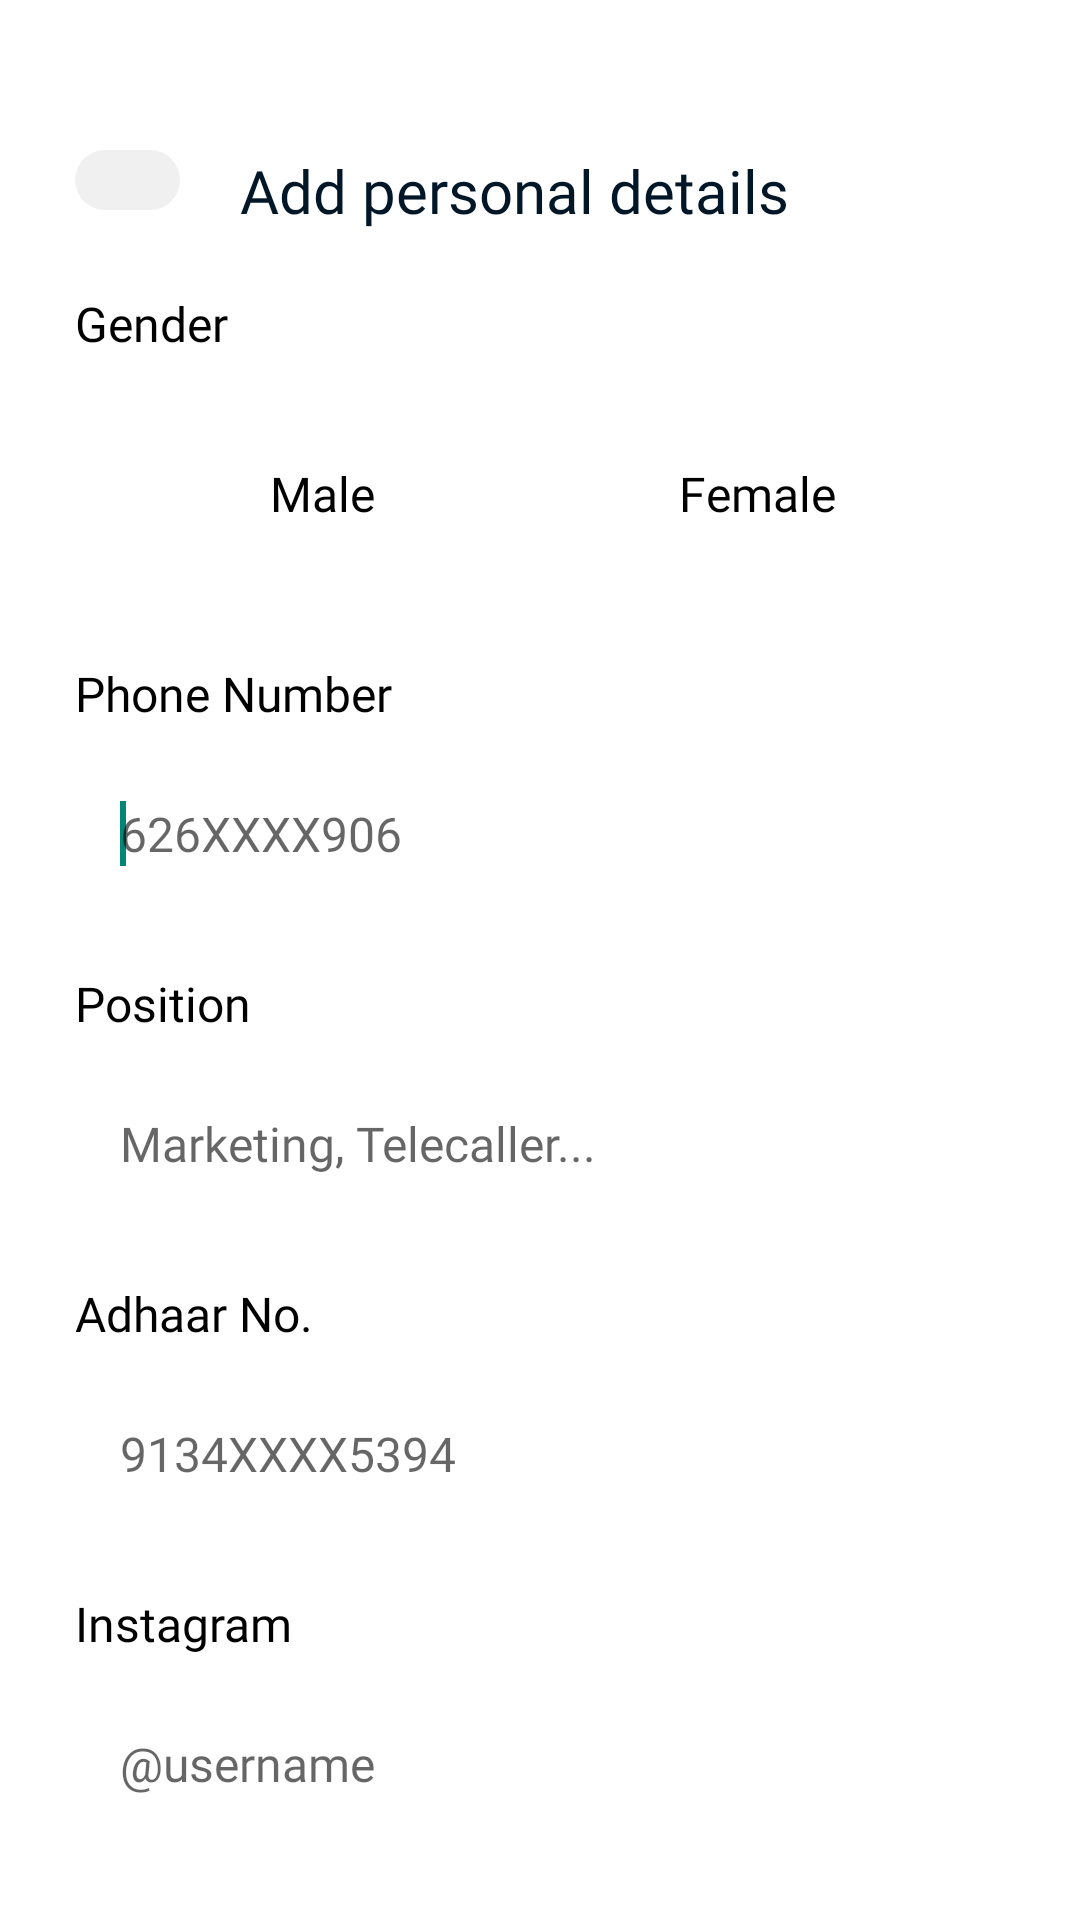

Layout XML and referenced resources for this Android screen:
<!-- AndroidManifest.xml: application theme Theme.HCart -->
<!-- res/layout/fragment_edit_profile.xml -->
<?xml version="1.0" encoding="utf-8"?>
<androidx.constraintlayout.widget.ConstraintLayout xmlns:android="http://schemas.android.com/apk/res/android"
    xmlns:tools="http://schemas.android.com/tools"
    android:layout_width="match_parent"
    android:layout_height="match_parent"
    xmlns:app="http://schemas.android.com/apk/res-auto"
    xmlns:fresco="http://schemas.android.com/tools"
    android:background="@color/white"
    android:clickable="false"
    android:focusable="true"
    android:id="@+id/lay1"
    >

    <ScrollView
        android:layout_width="match_parent"
        android:layout_height="match_parent"
        android:scrollbars="none"
        app:layout_constraintBottom_toBottomOf="parent"
        app:layout_constraintEnd_toEndOf="parent"
        app:layout_constraintStart_toStartOf="parent"
        app:layout_constraintTop_toTopOf="parent">

        <LinearLayout
            android:id="@+id/linearLayout"
            android:layout_width="match_parent"
            android:layout_height="wrap_content"
            android:layout_marginHorizontal="25dp"
            android:orientation="vertical"
            android:paddingBottom="200dp"
            app:layout_constraintBottom_toBottomOf="parent"
            app:layout_constraintEnd_toEndOf="parent"
            app:layout_constraintStart_toStartOf="parent">

            <LinearLayout
                android:layout_width="match_parent"
                android:layout_height="match_parent"
                android:layout_marginTop="50dp"
                android:orientation="horizontal">

                <ImageView
                    android:id="@+id/back"
                    android:layout_width="35dp"
                    android:layout_height="wrap_content"
                    android:background="@drawable/bg_back_view"
                    android:contentDescription="@string/image"
                    android:padding="10dp"
                    android:src="@drawable/ic_back"
                    app:layout_constraintStart_toStartOf="parent"
                    app:layout_constraintTop_toTopOf="parent"
                    tools:ignore="ImageContrastCheck" />

                <TextView
                    android:id="@+id/textView10"
                    android:layout_width="wrap_content"
                    android:layout_height="wrap_content"
                    android:layout_gravity="center"
                    android:layout_marginStart="20dp"
                    android:fontFamily="@font/lexend"
                    android:text="@string/add_personal_details"
                    android:textColor="@color/main_blue"
                    android:textSize="20sp" />

            </LinearLayout>


            <com.facebook.drawee.view.SimpleDraweeView
                android:id="@+id/image"
                android:layout_width="100dp"
                android:layout_height="100dp"
                android:layout_gravity="center"
                android:layout_marginTop="25dp"
                android:scaleType="centerCrop"
                android:visibility="gone"
                app:failureImage="@drawable/ic_avtar"
                app:layout_constraintBottom_toBottomOf="parent"
                app:layout_constraintEnd_toEndOf="parent"
                app:layout_constraintStart_toStartOf="parent"
                app:layout_constraintTop_toTopOf="parent"
                app:roundedCornerRadius="50dp"
                fresco:placeholderImage="@drawable/ic_image_holder" />

            <TextView
                android:id="@+id/gender"
                android:layout_width="match_parent"
                android:layout_height="wrap_content"
                android:layout_marginTop="20dp"
                android:fontFamily="@font/quicksand_bold"
                android:text="@string/gender"
                android:textColor="@color/black"
                android:textSize="16sp" />

            <LinearLayout
                android:layout_width="match_parent"
                android:layout_height="0dp"
                android:layout_margin="20dp"
                android:layout_weight="1"
                android:orientation="horizontal">

                <TextView
                    android:id="@+id/male"
                    android:layout_width="match_parent"
                    android:layout_height="wrap_content"
                    android:layout_marginEnd="10dp"
                    android:layout_weight="1"
                    android:background="@drawable/bg_male"
                    android:drawablePadding="10dp"
                    android:fontFamily="@font/lexend"
                    android:gravity="center"
                    android:padding="15dp"
                    android:text="@string/male"
                    android:textColor="@color/black"
                    android:textSize="16sp"
                    app:layout_constraintEnd_toEndOf="@+id/editTextTextMultiLine"
                    app:layout_constraintStart_toStartOf="@+id/editTextTextMultiLine"
                    app:layout_constraintTop_toBottomOf="@+id/linearLayout14"
                    tools:ignore="NestedWeights" />

                <TextView
                    android:id="@+id/female"
                    android:layout_width="match_parent"
                    android:layout_height="wrap_content"
                    android:layout_marginStart="10dp"
                    android:layout_weight="1"
                    android:background="@drawable/bg_male"
                    android:drawablePadding="10dp"
                    android:fontFamily="@font/lexend"
                    android:gravity="center"
                    android:padding="15dp"
                    android:text="@string/female"
                    android:textColor="@color/black"
                    android:textSize="16sp"
                    app:layout_constraintEnd_toEndOf="@+id/editTextTextMultiLine"
                    app:layout_constraintStart_toStartOf="@+id/editTextTextMultiLine"
                    app:layout_constraintTop_toBottomOf="@+id/linearLayout14"
                    tools:ignore="SpeakableTextPresentCheck,TextContrastCheck" />


            </LinearLayout>


            <TextView
                android:id="@+id/dob"
                android:layout_width="match_parent"
                android:layout_height="wrap_content"
                android:layout_marginTop="10dp"
                android:fontFamily="@font/quicksand_bold"
                android:text="@string/phone_number"
                android:textColor="@color/black"
                android:textSize="16sp" />

            <EditText
                android:id="@+id/number"
                android:layout_width="match_parent"
                android:layout_height="wrap_content"
                android:layout_marginTop="10dp"
                android:background="@drawable/bg_edt_text"
                android:ems="10"
                android:fontFamily="@font/lexend"
                android:gravity="start|top"
                android:hint="@string/_626xxxx906"
                android:importantForAutofill="no"
                android:inputType="number"
                android:maxLength="10"
                android:padding="15dp"
                android:textSize="16sp"
                tools:ignore="SpeakableTextPresentCheck">

                <requestFocus />

            </EditText>

            <TextView
                android:id="@+id/about_me"
                android:layout_width="match_parent"
                android:layout_height="wrap_content"
                android:layout_marginTop="20dp"
                android:fontFamily="@font/quicksand_bold"
                android:text="@string/position"
                android:textColor="@color/black"
                android:textSize="16sp" />

            <EditText
                android:id="@+id/bio"
                android:layout_width="match_parent"
                android:layout_height="wrap_content"
                android:layout_marginTop="10dp"
                android:background="@drawable/bg_edt_text"
                android:ems="10"
                android:fontFamily="@font/lexend"
                android:gravity="start|top"
                android:hint="@string/marketing_telecaller"
                android:importantForAutofill="no"
                android:inputType="textPostalAddress"
                android:padding="15dp"
                android:textSize="16sp"
                tools:ignore="SpeakableTextPresentCheck" />


            <TextView
                android:id="@+id/fb"
                android:layout_width="match_parent"
                android:layout_height="wrap_content"
                android:layout_marginTop="20dp"
                android:fontFamily="@font/lexend"
                android:text="@string/adhaar_no"
                android:textColor="@color/black"
                android:textSize="16sp" />

            <EditText
                android:id="@+id/adhaaar"
                android:layout_width="match_parent"
                android:layout_height="wrap_content"
                android:layout_marginTop="10dp"
                android:background="@drawable/bg_edt_text"
                android:ems="10"
                android:fontFamily="@font/lexend"
                android:gravity="start|top"
                android:hint="@string/_9134xxxx5394"
                android:importantForAutofill="no"
                android:inputType="number"
                android:maxLength="12"
                android:padding="15dp"
                android:textSize="16sp"
                tools:ignore="SpeakableTextPresentCheck" />

            <TextView
                android:id="@+id/insta"
                android:layout_width="match_parent"
                android:layout_height="wrap_content"
                android:layout_marginTop="20dp"
                android:fontFamily="@font/lexend"
                android:text="@string/instagram"
                android:textColor="@color/black"
                android:textSize="16sp" />

            <EditText
                android:id="@+id/instagram"
                android:layout_width="match_parent"
                android:layout_height="wrap_content"
                android:layout_marginTop="10dp"
                android:background="@drawable/bg_edt_text"
                android:ems="10"
                android:fontFamily="@font/lexend"
                android:gravity="start|top"
                android:hint="&#64;username"
                android:importantForAutofill="no"
                android:inputType="textPostalAddress"
                android:padding="15dp"
                android:textSize="16sp"
                tools:ignore="SpeakableTextPresentCheck" />

            <TextView
                android:id="@+id/save"
                android:layout_width="match_parent"
                android:layout_height="wrap_content"
                android:layout_gravity="center"
                android:layout_marginStart="25dp"
                android:layout_marginTop="80dp"
                android:layout_marginEnd="25dp"
                android:background="@drawable/bg_card"
                android:backgroundTint="@color/green_300"
                android:fontFamily="@font/lexend"
                android:gravity="center"
                android:paddingTop="15dp"
                android:paddingBottom="15dp"
                android:text="@string/save"
                android:textColor="@color/white"
                android:textSize="15sp"
                app:drawableTint="@color/white"
                tools:ignore="TextContrastCheck" />

        </LinearLayout>
    </ScrollView>
</androidx.constraintlayout.widget.ConstraintLayout>
<!-- resources referenced by this layout -->
<resources>
  <color name="black">#FF000000</color>
  <color name="green_300">#81C784</color>
  <color name="main_blue">#011627</color>
  <color name="white">#FFFFFFFF</color>
  <!-- drawable bg_back_view (drawable) -->
  <?xml version="1.0" encoding="utf-8"?>
  <selector xmlns:android="http://schemas.android.com/apk/res/android">
  
      <item>
          <shape android:shape="rectangle">
  
              <gradient android:startColor="@color/veryLightGrey"
                  android:endColor="@color/veryLightGrey"/>
              <corners android:radius="10dp"/>
          </shape>
      </item>
  </selector>
  <!-- drawable ic_avtar: vector/xml drawable (drawable, 4841 chars, omitted) -->
  <string name="_626xxxx906">626XXXX906</string>
  <string name="_9134xxxx5394">9134XXXX5394</string>
  <string name="add_personal_details">Add personal details</string>
  <string name="adhaar_no">Adhaar No.</string>
  <string name="female">Female</string>
  <string name="gender">Gender</string>
  <string name="image">image</string>
  <string name="instagram">Instagram</string>
  <string name="male">Male</string>
  <string name="marketing_telecaller">Marketing, Telecaller...</string>
  <string name="phone_number">Phone Number</string>
  <string name="position">Position</string>
  <string name="save">Save</string>
  <style name="Theme.HCart" parent="Base.Theme.HCart" />
  <color name="veryLightGrey">#f0f0f0</color>
  <style name="Base.Theme.HCart" parent="Theme.AppCompat.Light.NoActionBar">
          
          
      </style>
</resources>
